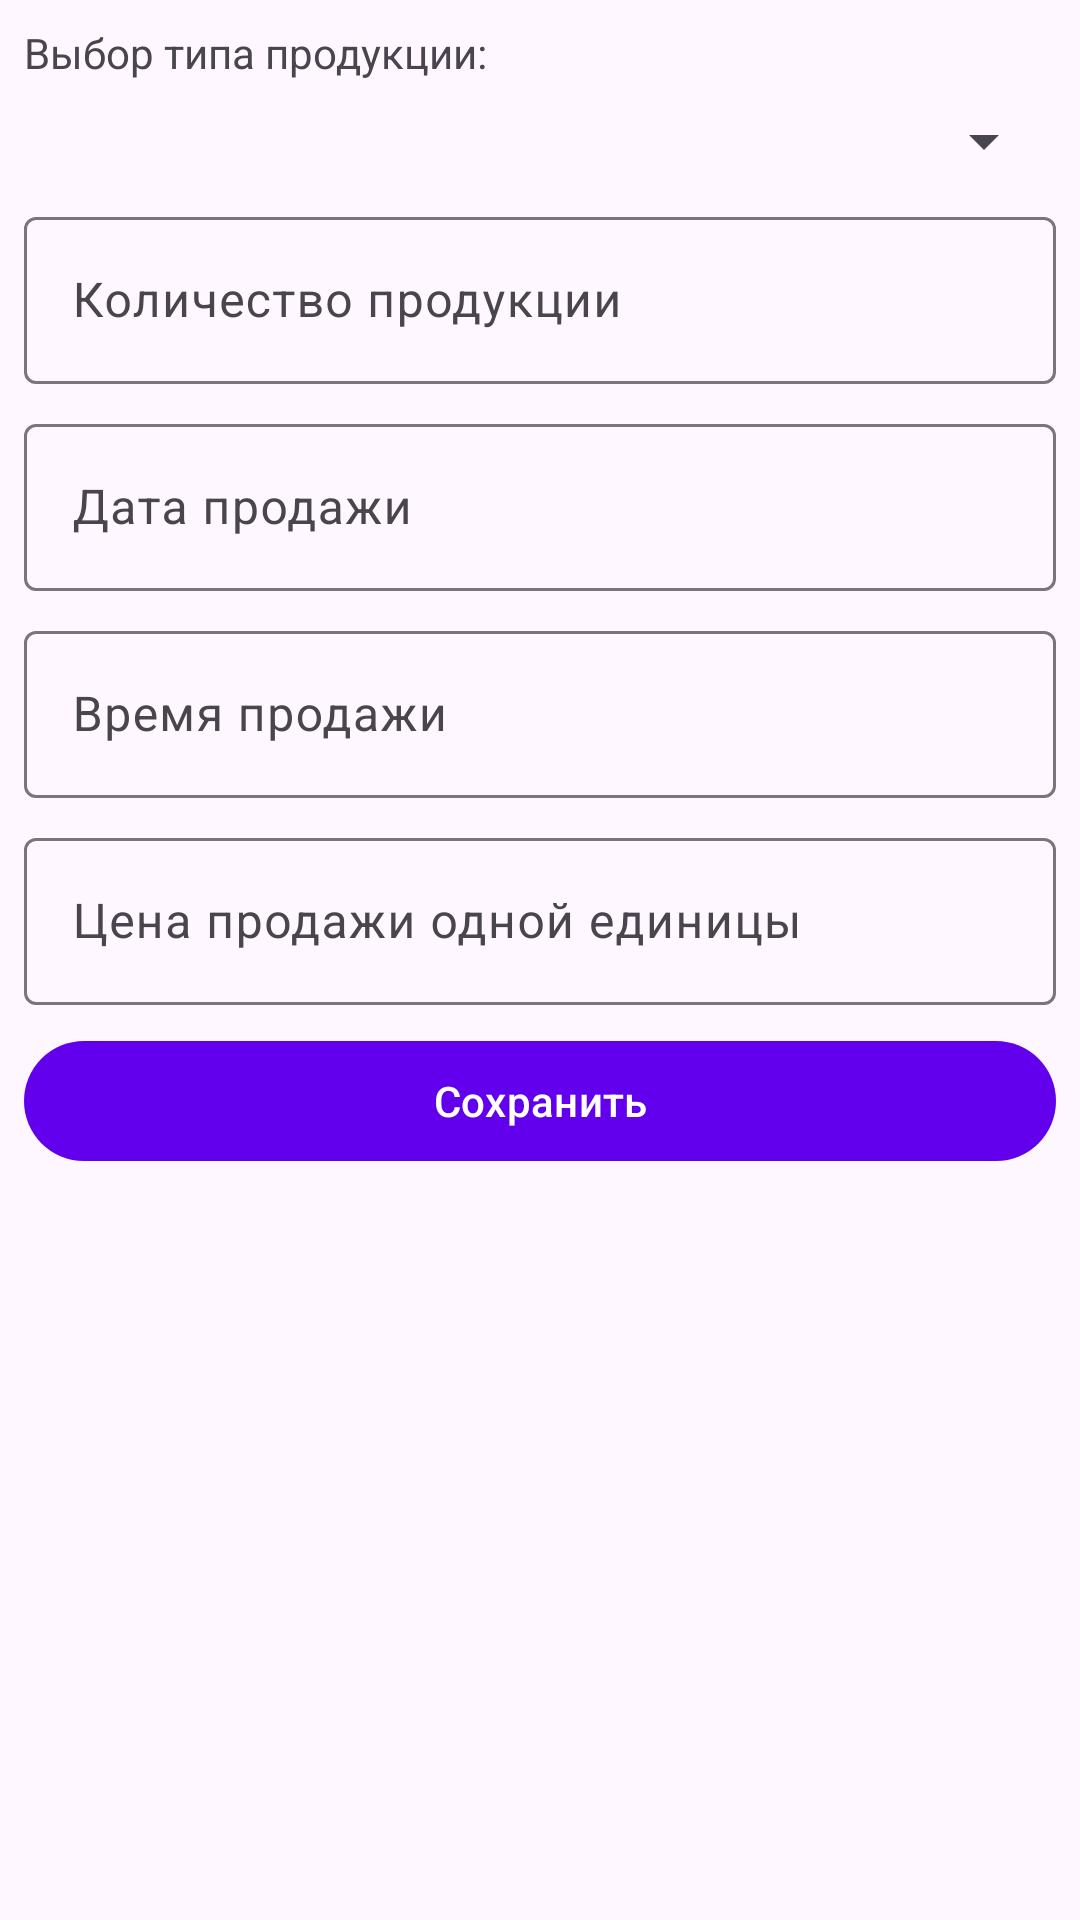

Reconstruct the res/layout file that produces this screen, plus the resources it refers to.
<!-- AndroidManifest.xml: application theme Theme.CourseWork -->
<!-- res/layout/fragment_adding_sale.xml -->
<?xml version="1.0" encoding="utf-8"?>
<LinearLayout xmlns:android="http://schemas.android.com/apk/res/android"
    xmlns:tools="http://schemas.android.com/tools"
    android:layout_width="match_parent"
    android:layout_height="match_parent"
    xmlns:app="http://schemas.android.com/apk/res-auto"
    android:orientation="vertical"
    android:padding="8dp"
    tools:context=".ui.fragment.SalesFragment.AddingSaleFragment">

    <TextView
        android:id="@+id/textView"
        android:layout_width="match_parent"
        android:layout_height="wrap_content"
        android:layout_marginBottom="8dp"
        android:text="Выбор типа продукции:"/>

    <Spinner
        android:id="@+id/choosing_product_spinner"
        android:layout_width="match_parent"
        android:layout_height="wrap_content"/>

    <com.google.android.material.textfield.TextInputLayout
        android:id="@+id/editTextCount"
        android:layout_width="match_parent"
        android:layout_height="wrap_content"
        app:endIconMode="clear_text"
        android:hint="Количество продукции"
        android:layout_marginTop="8dp"
        app:boxBackgroundColor="@null"
        tools:ignore="MissingConstraints">

        <com.google.android.material.textfield.TextInputEditText
            android:id="@+id/editTextCount_inputText"
            android:layout_width="match_parent"
            android:layout_height="wrap_content"
            android:background="@null"
            android:inputType="number" />
    </com.google.android.material.textfield.TextInputLayout>

    <com.google.android.material.textfield.TextInputLayout
        android:id="@+id/editTextDate"
        android:layout_width="match_parent"
        android:layout_height="wrap_content"
        app:endIconMode="clear_text"
        android:hint="Дата продажи"
        android:layout_marginTop="8dp"
        app:boxBackgroundColor="@null"
        tools:ignore="MissingConstraints">

        <com.google.android.material.textfield.TextInputEditText
            android:id="@+id/editTextDate_inputText"
            android:layout_width="match_parent"
            android:layout_height="wrap_content"
            android:focusable="false"
            android:clickable="true"
            android:background="@null"
            android:inputType="none" />
    </com.google.android.material.textfield.TextInputLayout>

    <com.google.android.material.textfield.TextInputLayout
        android:id="@+id/editTextTime"
        android:layout_width="match_parent"
        android:layout_height="wrap_content"
        app:endIconMode="clear_text"
        android:hint="Время продажи"
        android:layout_marginTop="8dp"
        app:boxBackgroundColor="@null"
        tools:ignore="MissingConstraints">

        <com.google.android.material.textfield.TextInputEditText
            android:id="@+id/editTextTime_inputText"
            android:layout_width="match_parent"
            android:layout_height="wrap_content"
            android:focusable="false"
            android:clickable="true"
            android:background="@null"
            android:inputType="none" />
    </com.google.android.material.textfield.TextInputLayout>

    <com.google.android.material.textfield.TextInputLayout
        android:id="@+id/editTextPrice"
        android:layout_width="match_parent"
        android:layout_height="wrap_content"
        app:endIconMode="clear_text"
        android:hint="Цена продажи одной единицы"
        android:layout_marginTop="8dp"
        app:boxBackgroundColor="@null"
        tools:ignore="MissingConstraints">

        <com.google.android.material.textfield.TextInputEditText
            android:id="@+id/editTextPrice_inputText"
            android:layout_width="match_parent"
            android:layout_height="wrap_content"
            android:background="@null"
            android:inputType="numberDecimal" />
    </com.google.android.material.textfield.TextInputLayout>

    <com.google.android.material.button.MaterialButton
        android:id="@+id/save_button"
        android:layout_marginTop="8dp"
        android:text="Сохранить"
        android:layout_width="match_parent"
        android:layout_height="wrap_content" />

</LinearLayout>
<!-- resources referenced by this layout -->
<resources>
  <style name="Theme.CourseWork" parent="Theme.Material3.DayNight">
          
          <item name="colorPrimary">@color/purple_500</item>
          <item name="colorPrimaryVariant">@color/purple_700</item>
          <item name="colorOnPrimary">@color/white</item>
          
          <item name="colorSecondary">@color/teal_200</item>
          <item name="colorSecondaryVariant">@color/teal_700</item>
          <item name="colorOnSecondary">@color/black</item>
          
          <item name="android:statusBarColor">?attr/colorPrimaryVariant</item>
          
      </style>
  <color name="purple_500">#FF6200EE</color>
  <color name="purple_700">#FF3700B3</color>
  <color name="white">#FFFFFFFF</color>
  <color name="teal_200">#FF03DAC5</color>
  <color name="teal_700">#FF018786</color>
  <color name="black">#FF000000</color>
</resources>
